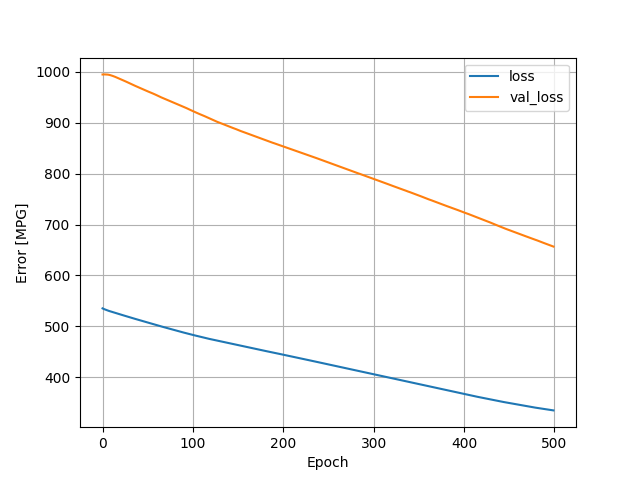

Source data for this figure (header and first rows):
, loss, val_loss, epoch
0, 535.2, 994.8, 0
1, 534.3, 994.9, 1
2, 533.5, 995, 2
3, 532.8, 994.9, 3
4, 532.1, 994.8, 4
5, 531.5, 994.7, 5
6, 530.9, 994.6, 6
7, 530.2, 994.2, 7
8, 529.6, 993.8, 8
9, 529.1, 993.3, 9
10, 528.5, 992.7, 10
11, 528, 992.1, 11
12, 527.4, 991.5, 12
13, 526.9, 990.9, 13
14, 526.4, 990.1, 14
15, 525.8, 989.4, 15
16, 525.3, 988.6, 16
17, 524.7, 987.8, 17
18, 524.2, 987, 18
19, 523.7, 986.2, 19
20, 523.1, 985.6, 20
21, 522.6, 984.8, 21
22, 522, 984, 22
23, 521.5, 983.3, 23
24, 520.9, 982.5, 24
25, 520.4, 981.7, 25
26, 519.9, 980.8, 26
27, 519.3, 980, 27
28, 518.8, 979.3, 28
29, 518.2, 978.4, 29
30, 517.7, 977.5, 30
31, 517.2, 976.8, 31
32, 516.7, 975.9, 32
33, 516.1, 975, 33
34, 515.6, 974.2, 34
35, 515.1, 973.4, 35
36, 514.6, 972.6, 36
37, 514.1, 971.8, 37
38, 513.5, 971.1, 38
39, 513, 970.3, 39
40, 512.5, 969.5, 40
41, 512, 968.7, 41
42, 511.4, 967.9, 42
43, 510.9, 967.1, 43
44, 510.4, 966.3, 44
45, 509.9, 965.5, 45
46, 509.4, 964.7, 46
47, 508.8, 964, 47
48, 508.3, 963.2, 48
49, 507.8, 962.5, 49
50, 507.3, 961.7, 50
51, 506.8, 961, 51
52, 506.2, 960.2, 52
53, 505.7, 959.6, 53
54, 505.2, 958.8, 54
55, 504.7, 958, 55
56, 504.2, 957.2, 56
57, 503.7, 956.5, 57
58, 503.2, 955.7, 58
59, 502.7, 954.8, 59
... 440 more rows
